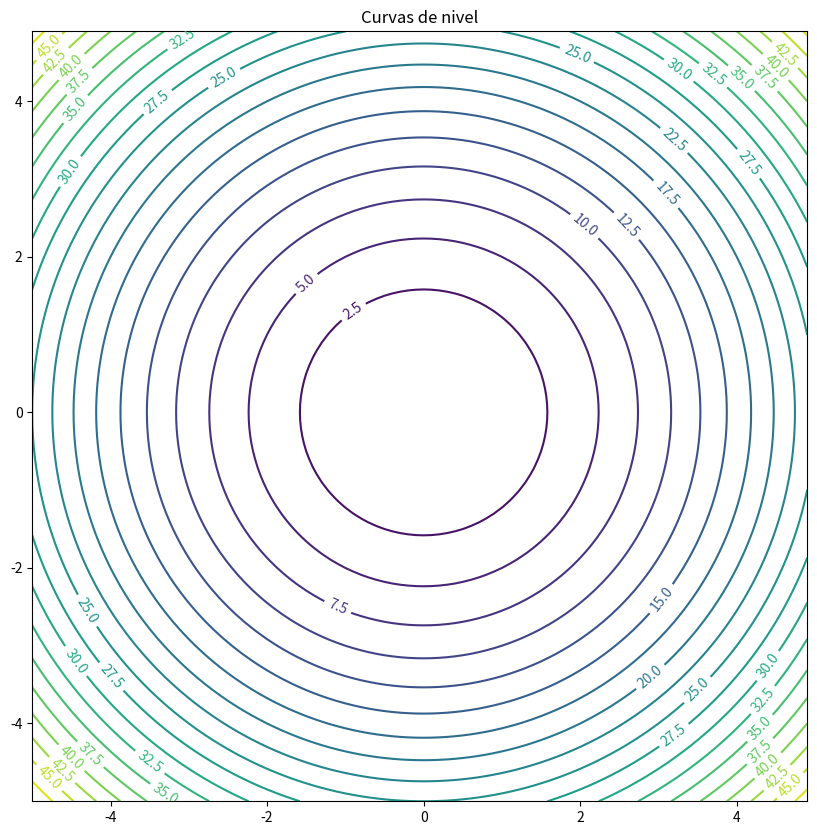
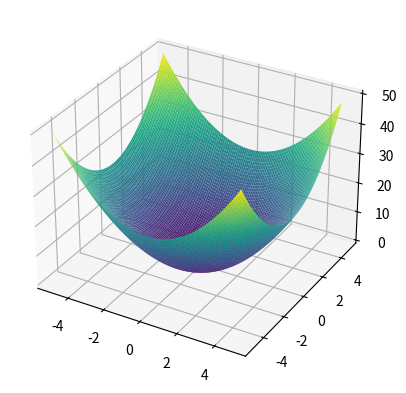

Here is the Python script that generated these plots, in order:
import matplotlib
import numpy as np
import matplotlib.cm as cm
import matplotlib.pyplot as plt


class levelCurves:
    def __init__(self, cost_func):
        self.cost_func = cost_func


    def plot(self, x):
        N, M = x.shape

        # we have M dimensions, if M is greater than three we cant plot it.
        if M > 2:
            return
        else:
            if M == 2:
                x1 = x[:, 0]
                x2 = x[:, 1]

            x_mesh, y_mesh = np.meshgrid(x1, x2)
            z = self.cost_func(x)

            fig, ax = plt.subplots(figsize=(10, 10))
            CS = ax.contour(x_mesh, y_mesh, z, 20, colors='k')
            ax.clabel(CS, inline=0.5, fontsize=10)
            ax.set_title('Curvas de nivel')
            plt.show()







if __name__ == '__main__':


    delta = 0.1
    alpha = 10

    x1 = []
    x2 = []

    x1 = np.arange(-5, 5, 0.1)
    x2 = np.arange(-5, 5, 0.1)

    x, y = np.meshgrid(x1, x2)

    z = x**2 + y**2
    # z = -x**2 - 2*y**2 - 1

    fig, ax = plt.subplots(figsize=(10, 10))
    CS = ax.contour(x, y, z, 20, cmap='viridis')
    ax.clabel(CS, inline=0.5, fontsize=10)
    ax.set_title('Curvas de nivel')
    plt.show()

    import matplotlib.pyplot as plt
    from mpl_toolkits.mplot3d import Axes3D

    # plotting a scatter for example
    fig = plt.figure()
    ax = fig.add_subplot(111, projection="3d")
    ax.plot_surface(x, y, z, rstride=1, cstride=1,
                cmap='viridis', edgecolor='none')
    plt.show()